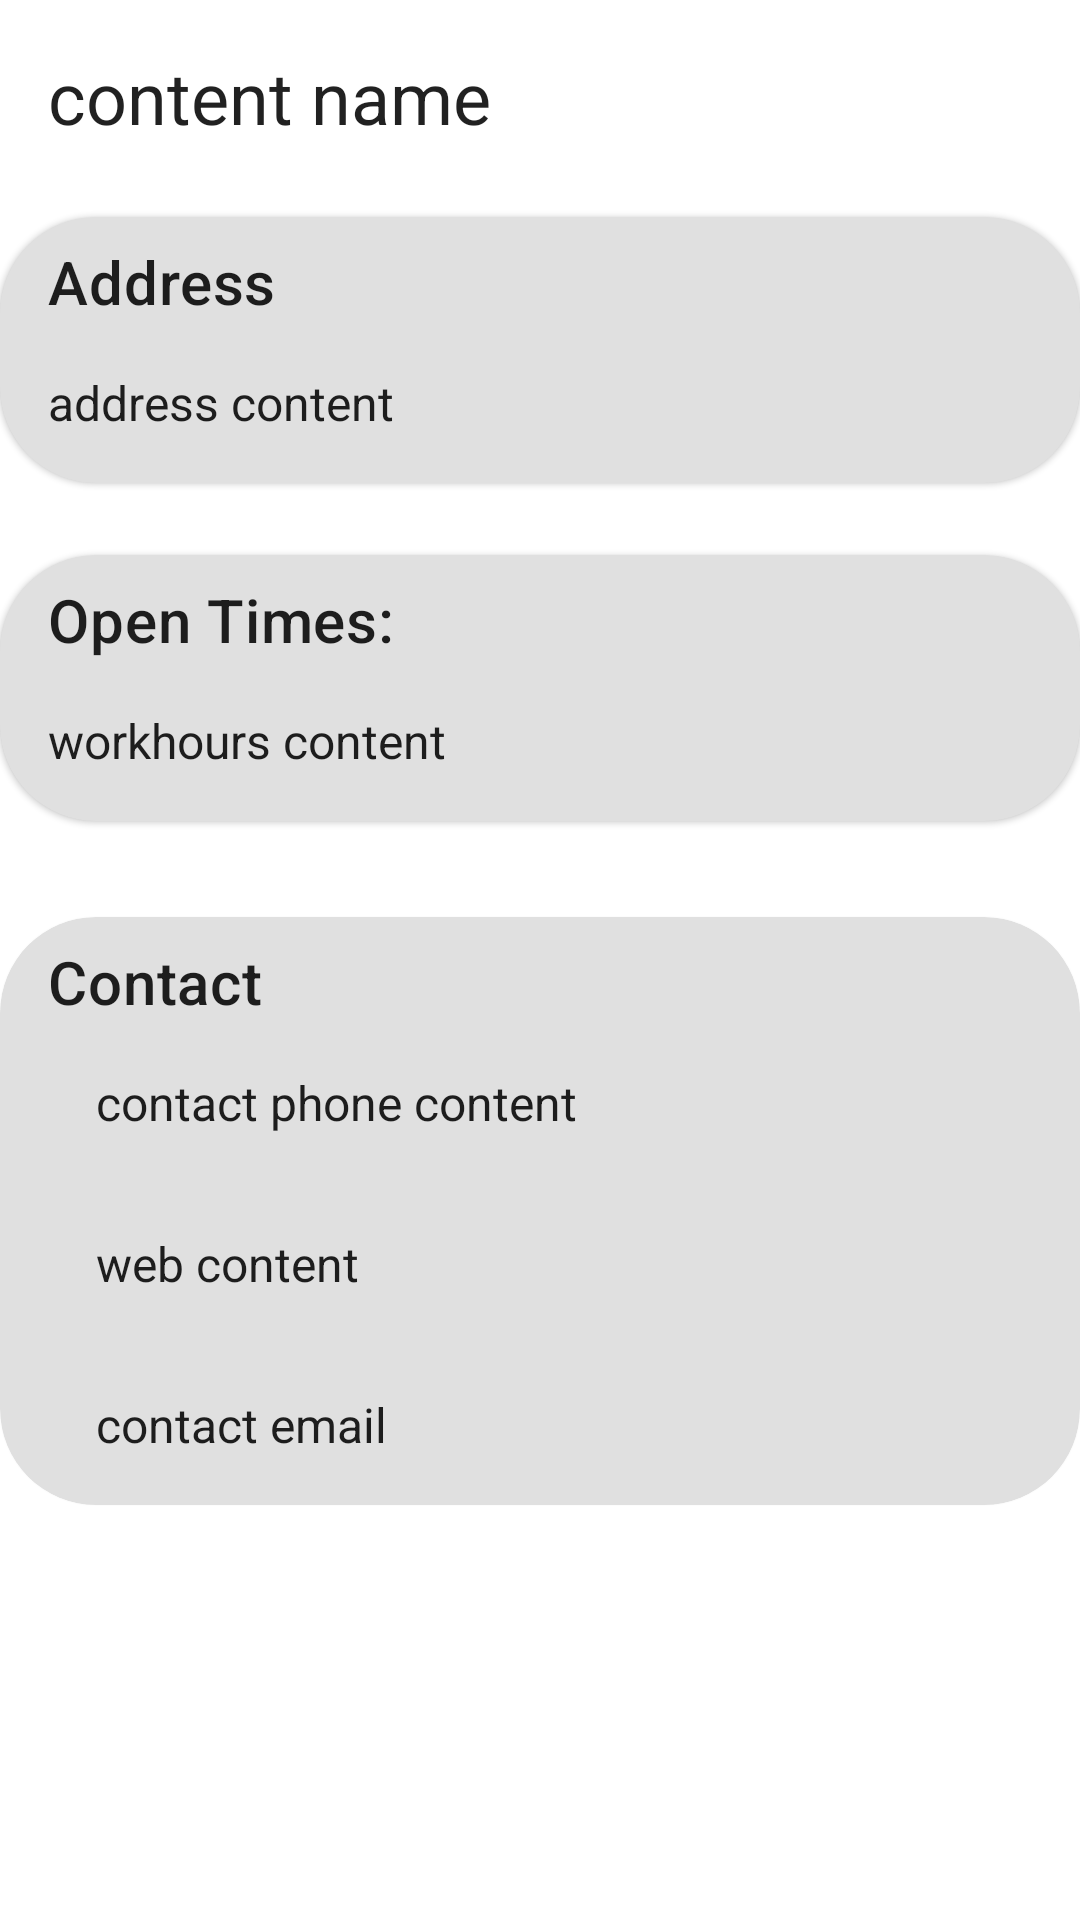

Write the Android layout XML for this screen, with the resource values it uses.
<!-- AndroidManifest.xml: application theme Theme.CareHub -->
<!-- res/layout/content_scrolling.xml -->
<?xml version="1.0" encoding="utf-8"?>
<androidx.core.widget.NestedScrollView xmlns:android="http://schemas.android.com/apk/res/android"
    xmlns:app="http://schemas.android.com/apk/res-auto"
    xmlns:tools="http://schemas.android.com/tools"
    android:layout_width="match_parent"
    android:layout_height="wrap_content"
    app:layout_behavior="@string/appbar_scrolling_view_behavior"
    tools:context=".DetailActivity"
    tools:showIn="@layout/activity_detail">

    <LinearLayout
        android:layout_width="match_parent"
        android:layout_height="match_parent"
        android:layout_marginVertical="16dp"
        android:orientation="vertical">

        <TextView
            android:id="@+id/name_content"
            android:layout_width="match_parent"
            android:layout_height="wrap_content"
            android:layout_marginStart="16dp"
            android:layout_marginEnd="16dp"
            android:layout_marginBottom="16dp"
            android:text="@string/content_name"
            android:textAppearance="?attr/textAppearanceHeadline5" />

        <com.google.android.material.card.MaterialCardView
            android:id="@+id/address_card"
            android:layout_width="match_parent"
            android:layout_height="wrap_content"
            android:layout_marginVertical="8dp"
            android:backgroundTint="@color/cardBackground"
            app:cardPreventCornerOverlap="false"
            app:shapeAppearanceOverlay="@style/ShapeAppearance.App.OneUICard">

            <LinearLayout
                android:layout_width="match_parent"
                android:layout_height="wrap_content"
                android:layout_marginHorizontal="16dp"
                android:orientation="vertical">

                <TextView
                    android:layout_width="wrap_content"
                    android:layout_height="wrap_content"
                    android:layout_marginTop="8dp"
                    android:text="@string/address"
                    android:textAppearance="?attr/textAppearanceHeadline6" />

                <TextView
                    android:id="@+id/address_content"
                    android:layout_width="wrap_content"
                    android:layout_height="wrap_content"
                    android:layout_marginVertical="16dp"
                    android:text="@string/address_content"
                    android:textAppearance="?attr/textAppearanceListItem" />
            </LinearLayout>
        </com.google.android.material.card.MaterialCardView>

        <com.google.android.material.card.MaterialCardView
            android:id="@+id/workhours_card"
            android:layout_width="match_parent"
            android:layout_height="wrap_content"
            android:layout_marginVertical="16dp"
            android:backgroundTint="@color/cardBackground"
            app:cardPreventCornerOverlap="false"
            app:shapeAppearanceOverlay="@style/ShapeAppearance.App.OneUICard">

            <LinearLayout
                android:layout_width="match_parent"
                android:layout_height="wrap_content"
                android:layout_marginHorizontal="16dp"
                android:orientation="vertical">

                <TextView
                    android:layout_width="wrap_content"
                    android:layout_height="wrap_content"
                    android:layout_marginTop="8dp"
                    android:text="@string/open_times"
                    android:textAppearance="?attr/textAppearanceHeadline6" />

                <TextView
                    android:id="@+id/workhours_content"
                    android:layout_width="wrap_content"
                    android:layout_height="wrap_content"
                    android:layout_marginVertical="16dp"
                    android:text="@string/workhours_content"
                    android:textAppearance="?attr/textAppearanceListItem" />
            </LinearLayout>
        </com.google.android.material.card.MaterialCardView>

        <com.google.android.material.card.MaterialCardView
            android:id="@+id/contact_card"
            android:layout_width="match_parent"
            android:layout_height="wrap_content"
            android:layout_marginVertical="16dp"
            android:backgroundTint="@color/cardBackground"
            app:shapeAppearanceOverlay="@style/ShapeAppearance.App.OneUICard">

            <LinearLayout
                android:layout_width="match_parent"
                android:layout_height="wrap_content"
                android:layout_marginHorizontal="16dp"
                android:orientation="vertical">

                <TextView
                    android:layout_width="wrap_content"
                    android:layout_height="wrap_content"
                    android:layout_marginTop="8dp"
                    android:text="@string/contact"
                    android:textAppearance="?attr/textAppearanceHeadline6" />

                <LinearLayout
                    android:layout_width="match_parent"
                    android:layout_height="wrap_content"
                    android:layout_marginVertical="16dp"
                    android:orientation="horizontal">

                    <ImageView
                        android:layout_width="wrap_content"
                        android:layout_height="wrap_content"
                        android:contentDescription="@string/todo"
                        android:src="@drawable/ic_baseline_local_phone_24" />

                    <TextView
                        android:id="@+id/contact_phone_content"
                        android:layout_width="wrap_content"
                        android:layout_height="wrap_content"
                        android:layout_marginHorizontal="16dp"
                        android:text="@string/contact_phone_content"
                        android:textAppearance="?attr/textAppearanceListItem" />
                </LinearLayout>

                <LinearLayout
                    android:layout_width="match_parent"
                    android:layout_height="wrap_content"
                    android:layout_marginVertical="16dp"
                    android:orientation="horizontal">

                    <ImageView
                        android:layout_width="wrap_content"
                        android:layout_height="wrap_content"
                        android:contentDescription="@string/todo"
                        android:src="@drawable/ic_baseline_open_in_browser_24" />

                    <TextView
                        android:id="@+id/contact_web_content"
                        android:layout_width="wrap_content"
                        android:layout_height="wrap_content"
                        android:layout_marginHorizontal="16dp"
                        android:text="@string/contact_web_content"
                        android:textAppearance="?attr/textAppearanceListItem" />
                </LinearLayout>

                <LinearLayout
                    android:layout_width="match_parent"
                    android:layout_height="wrap_content"
                    android:layout_marginVertical="16dp"
                    android:orientation="horizontal">

                    <ImageView
                        android:layout_width="wrap_content"
                        android:layout_height="wrap_content"
                        android:contentDescription="@string/todo"
                        android:src="@drawable/ic_baseline_email_24" />

                    <TextView
                        android:id="@+id/contact_email_content"
                        android:layout_width="wrap_content"
                        android:layout_height="wrap_content"
                        android:layout_marginHorizontal="16dp"
                        android:text="@string/contact_email_content"
                        android:textAppearance="?attr/textAppearanceListItem" />
                </LinearLayout>
            </LinearLayout>
        </com.google.android.material.card.MaterialCardView>
    </LinearLayout>

</androidx.core.widget.NestedScrollView>
<!-- res/layout/activity_detail.xml (included above) -->
<?xml version="1.0" encoding="utf-8"?>
<androidx.coordinatorlayout.widget.CoordinatorLayout xmlns:android="http://schemas.android.com/apk/res/android"
    xmlns:app="http://schemas.android.com/apk/res-auto"
    xmlns:tools="http://schemas.android.com/tools"
    android:id="@+id/detail_fragment"
    android:layout_width="match_parent"
    android:layout_height="match_parent"
    android:fitsSystemWindows="true"
    tools:context=".DetailActivity">

    <com.google.android.material.appbar.AppBarLayout
        android:id="@+id/app_bar"
        android:layout_width="match_parent"
        android:layout_height="400dp"
        android:fitsSystemWindows="true"
        android:theme="@style/AppTheme.AppBarOverlay">

        <com.google.android.material.appbar.CollapsingToolbarLayout
            android:id="@+id/toolbar_layout"
            android:layout_width="match_parent"
            android:layout_height="match_parent"
            android:fitsSystemWindows="true"
            app:contentScrim="?attr/colorPrimary"
            app:layout_scrollFlags="scroll|exitUntilCollapsed"
            app:toolbarId="@+id/toolbar">

            <ImageView
                android:id="@+id/iv_detail_photo"
                android:layout_width="match_parent"
                android:layout_height="match_parent"
                android:fitsSystemWindows="true"
                android:scaleType="centerCrop"
                android:src="@drawable/background"
                app:layout_collapseMode="parallax" />

        </com.google.android.material.appbar.CollapsingToolbarLayout>
    </com.google.android.material.appbar.AppBarLayout>

    <include layout="@layout/content_scrolling" />

</androidx.coordinatorlayout.widget.CoordinatorLayout>
<!-- resources referenced by this layout -->
<resources>
  <color name="cardBackground">#e0e0e0</color>
  <string name="address">Address</string>
  <string name="address_content">address content</string>
  <string name="contact">Contact</string>
  <string name="contact_email_content">contact email</string>
  <string name="contact_phone_content">contact phone content</string>
  <string name="contact_web_content">web content</string>
  <string name="content_name">content name</string>
  <string name="open_times">Open Times:</string>
  <string name="todo">TODO</string>
  <string name="workhours_content">workhours content</string>
  <style name="AppTheme.AppBarOverlay" parent="ThemeOverlay.AppCompat.Dark.ActionBar" />
  <style name="ShapeAppearance.App.OneUICard" parent="">
          <item name="cornerSize">32dp</item>
      </style>
  <style name="Theme.CareHub" parent="Theme.MaterialComponents.DayNight.DarkActionBar">
          
          <item name="colorPrimary">@color/colorPrimary</item>
          <item name="colorPrimaryVariant">@color/colorPrimaryDark</item>
          <item name="colorOnPrimary">@color/colorAccent</item>
          
          <item name="colorSecondary">@color/colorPrimary</item>
          <item name="colorSecondaryVariant">@color/colorPrimaryDark</item>
          <item name="colorOnSecondary">@color/colorAccent</item>
          
          <item name="android:statusBarColor" tools:targetApi="l">?attr/colorPrimaryVariant</item>
          
      </style>
  <color name="colorPrimary">#d32f2f</color>
  <color name="colorPrimaryDark">#9a0007</color>
  <color name="colorAccent">#ff6659</color>
</resources>
